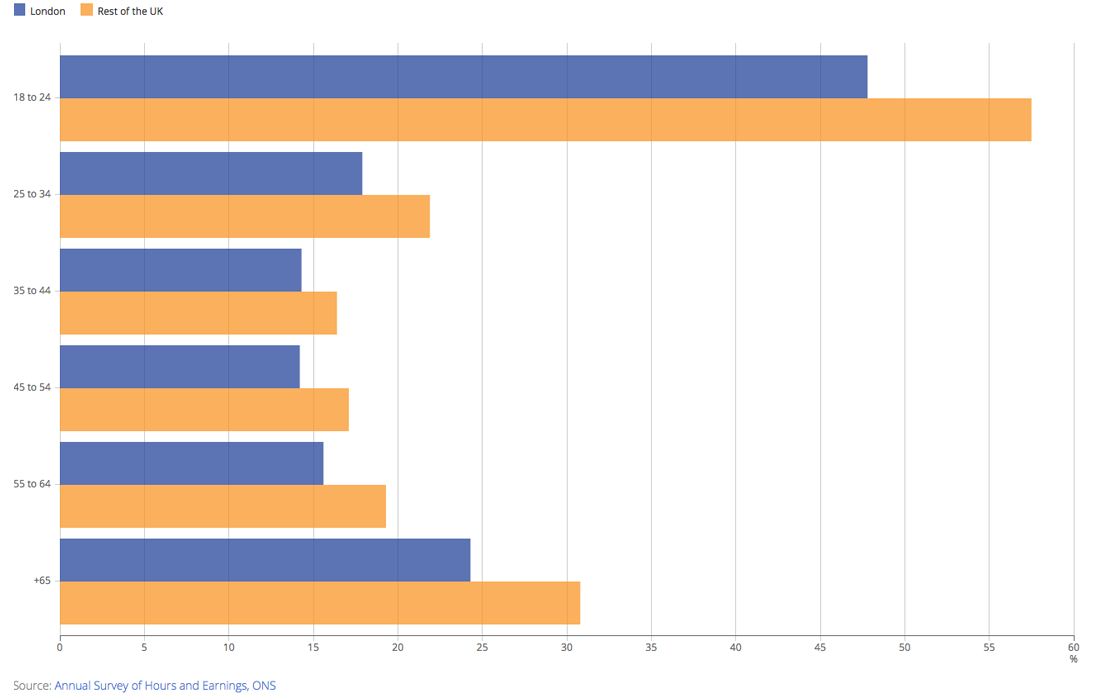

Values plotted in this chart, from the file beside it:
state, London, Rest of the UK
18 to 24, 47.8, 57.5
25 to 34, 17.9, 21.9
35 to 44, 14.3, 16.4
45 to 54, 14.2, 17.1
55 to 64, 15.6, 19.3
+65, 24.3, 30.8
